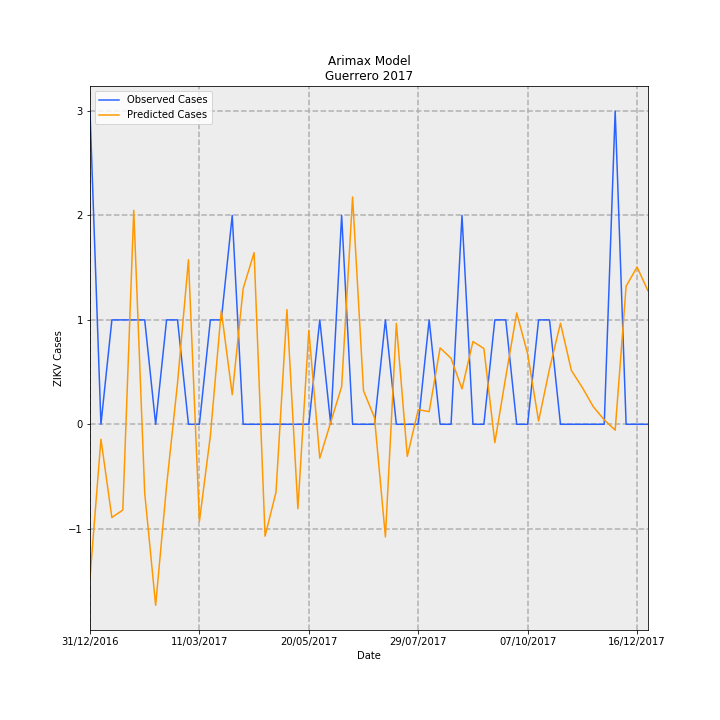

The data file committed next to this chart (first rows):
Date, predictions_incidence, observed_incidence, Predicted Cases, Observed Cases, error
31/12/2016, -0.04166, 0.08491, -1.472, 3.0, 4.472
07/01/2017, -0.004039, 0.0, -0.1427, 0.0, 0.1427
14/01/2017, -0.02527, 0.0283, -0.8928, 1.0, 1.893
21/01/2017, -0.02325, 0.0283, -0.8216, 1.0, 1.822
28/01/2017, 0.058, 0.0283, 2.049, 1.0, -1.049
04/02/2017, -0.01863, 0.0283, -0.6582, 1.0, 1.658
11/02/2017, -0.04908, 0.0, -1.734, 0.0, 1.734
18/02/2017, -0.01664, 0.0283, -0.5879, 1.0, 1.588
25/02/2017, 0.0112, 0.0283, 0.3957, 1.0, 0.6043
04/03/2017, 0.0446, 0.0, 1.576, 0.0, -1.576
11/03/2017, -0.02631, 0.0, -0.9296, 0.0, 0.9296
18/03/2017, -0.003134, 0.0283, -0.1107, 1.0, 1.111
25/03/2017, 0.03082, 0.0283, 1.089, 1.0, -0.08888
01/04/2017, 0.00802, 0.05661, 0.2834, 2.0, 1.717
08/04/2017, 0.03683, 0.0, 1.301, 0.0, -1.301
15/04/2017, 0.04653, 0.0, 1.644, 0.0, -1.644
22/04/2017, -0.03033, 0.0, -1.072, 0.0, 1.072
29/04/2017, -0.0184, 0.0, -0.6502, 0.0, 0.6502
06/05/2017, 0.0311, 0.0, 1.099, 0.0, -1.099
13/05/2017, -0.0229, 0.0, -0.809, 0.0, 0.809
20/05/2017, 0.02549, 0.0, 0.9007, 0.0, -0.9007
27/05/2017, -0.009185, 0.0283, -0.3245, 1.0, 1.325
03/06/2017, 0.0005409, 0.0, 0.01911, 0.0, -0.01911
10/06/2017, 0.0102, 0.05661, 0.3605, 2.0, 1.639
17/06/2017, 0.06162, 0.0, 2.177, 0.0, -2.177
24/06/2017, 0.009074, 0.0, 0.3206, 0.0, -0.3206
01/07/2017, 0.00182, 0.0, 0.06431, 0.0, -0.06431
08/07/2017, -0.03052, 0.0283, -1.078, 1.0, 2.078
15/07/2017, 0.02733, 0.0, 0.9658, 0.0, -0.9658
22/07/2017, -0.008703, 0.0, -0.3075, 0.0, 0.3075
29/07/2017, 0.003967, 0.0, 0.1402, 0.0, -0.1402
05/08/2017, 0.003427, 0.0283, 0.1211, 1.0, 0.8789
12/08/2017, 0.02071, 0.0, 0.7316, 0.0, -0.7316
19/08/2017, 0.01788, 0.0, 0.6317, 0.0, -0.6317
26/08/2017, 0.009601, 0.05661, 0.3392, 2.0, 1.661
02/09/2017, 0.02244, 0.0, 0.7929, 0.0, -0.7929
09/09/2017, 0.02054, 0.0, 0.7256, 0.0, -0.7256
16/09/2017, -0.004987, 0.0283, -0.1762, 1.0, 1.176
23/09/2017, 0.01285, 0.0283, 0.454, 1.0, 0.546
30/09/2017, 0.03018, 0.0, 1.066, 0.0, -1.066
07/10/2017, 0.0191, 0.0, 0.6748, 0.0, -0.6748
14/10/2017, 0.0008584, 0.0283, 0.03033, 1.0, 0.9697
21/10/2017, 0.01505, 0.0283, 0.5318, 1.0, 0.4682
28/10/2017, 0.02739, 0.0, 0.9678, 0.0, -0.9678
04/11/2017, 0.01457, 0.0, 0.5149, 0.0, -0.5149
11/11/2017, 0.009949, 0.0, 0.3515, 0.0, -0.3515
18/11/2017, 0.004758, 0.0, 0.1681, 0.0, -0.1681
25/11/2017, 0.001205, 0.0, 0.04258, 0.0, -0.04258
02/12/2017, -0.001594, 0.08491, -0.05633, 3.0, 3.056
09/12/2017, 0.03742, 0.0, 1.322, 0.0, -1.322
16/12/2017, 0.04264, 0.0, 1.507, 0.0, -1.507
23/12/2017, 0.03616, 0.0, 1.278, 0.0, -1.278
